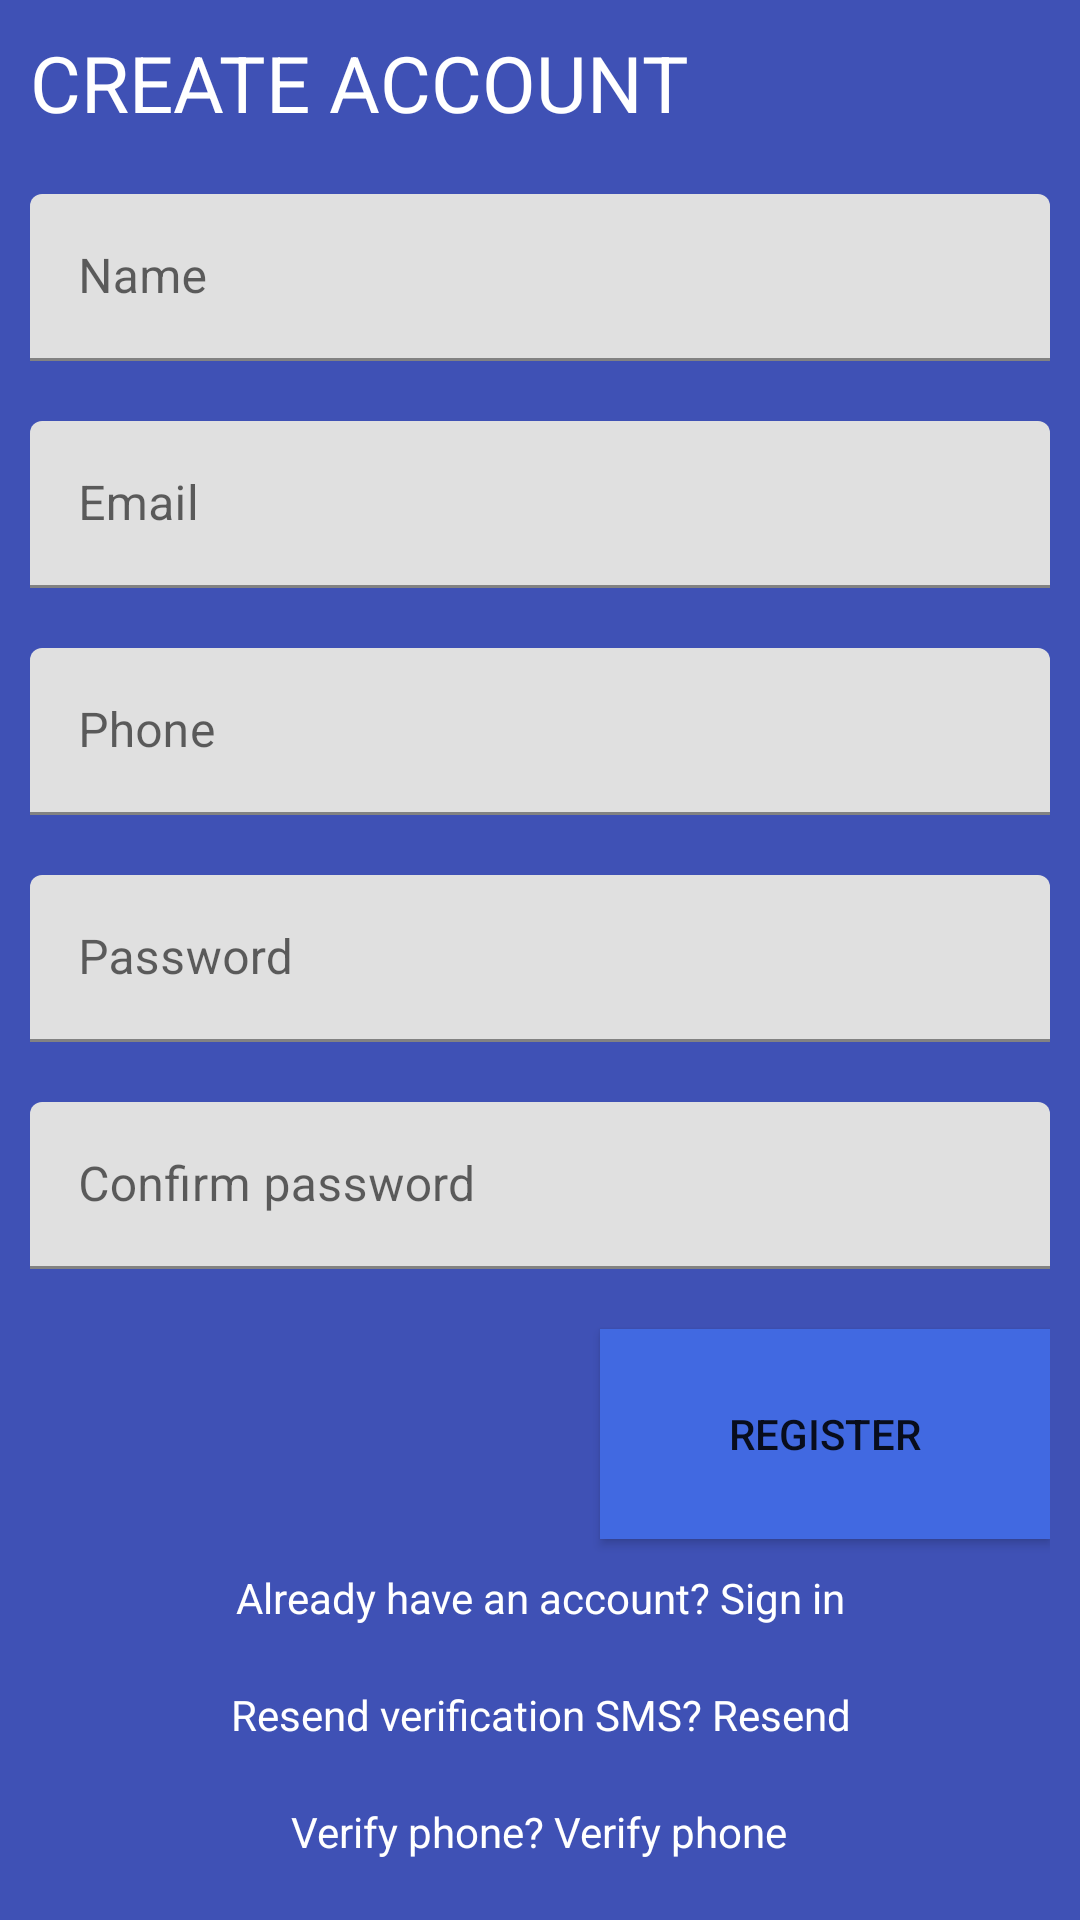

Reconstruct the res/layout file that produces this screen, plus the resources it refers to.
<!-- AndroidManifest.xml: application theme Theme.BizApp -->
<!-- res/layout/activity_signup.xml -->
<?xml version="1.0" encoding="utf-8"?>
<LinearLayout xmlns:android="http://schemas.android.com/apk/res/android"
    xmlns:app="http://schemas.android.com/apk/res-auto"
    xmlns:tools="http://schemas.android.com/tools"
    android:layout_width="match_parent"
    android:layout_height="match_parent"
    android:orientation="vertical"
    android:background="@color/blue"
    android:padding="10dp"
    tools:context=".SignUpActivity">


    <TextView
        android:layout_width="wrap_content"
        android:layout_height="wrap_content"
        android:text="@string/create_account"
        android:textAllCaps="true"
        android:textSize="26sp"
        android:layout_weight="1"
        android:textColor="@color/white"
        android:layout_gravity="left"
        >

    </TextView>


    <ProgressBar
        android:id="@+id/progressBar"
        android:visibility="gone"
        android:layout_gravity="center_horizontal"
        android:layout_margin="10dp"
        android:layout_width="wrap_content"
        android:layout_height="wrap_content">

    </ProgressBar>


    <com.google.android.material.textfield.TextInputLayout
        android:layout_width="match_parent"
        android:layout_height="wrap_content"
        android:layout_weight="1">
        <EditText
            android:id="@+id/nameId"
            android:layout_width="match_parent"
            android:layout_height="wrap_content"
            android:hint="@string/name_hint"
            android:inputType="textEmailAddress"
            />

    </com.google.android.material.textfield.TextInputLayout>


    <com.google.android.material.textfield.TextInputLayout
        android:layout_width="match_parent"
        android:layout_height="wrap_content"
        android:layout_weight="1">
        <EditText
            android:id="@+id/emailId"
            android:layout_width="match_parent"
            android:layout_height="wrap_content"
            android:hint="@string/email_hint"
            />

    </com.google.android.material.textfield.TextInputLayout>


    <com.google.android.material.textfield.TextInputLayout
        android:layout_width="match_parent"
        android:layout_height="wrap_content"
        android:layout_weight="1">
        <EditText
            android:id="@+id/phoneId"
            android:layout_width="match_parent"
            android:layout_height="wrap_content"
            android:hint="@string/phone_hint"
            />

    </com.google.android.material.textfield.TextInputLayout>



    <com.google.android.material.textfield.TextInputLayout
        android:layout_width="match_parent"
        android:layout_height="wrap_content"
        android:layout_weight="1">
        <EditText
            android:id="@+id/passwordId"
            android:layout_width="match_parent"
            android:layout_height="wrap_content"
            android:hint="@string/password_hint"
            android:inputType="textPassword"
            />

    </com.google.android.material.textfield.TextInputLayout>

    <com.google.android.material.textfield.TextInputLayout
        android:layout_width="match_parent"
        android:layout_height="wrap_content"
        android:layout_weight="1">
        <EditText
            android:id="@+id/confirm_password_id"
            android:layout_width="match_parent"
            android:layout_height="wrap_content"
            android:hint="@string/confirm_password_hint"
            android:inputType="textPassword"
            />

    </com.google.android.material.textfield.TextInputLayout>


    <Button
        android:id="@+id/btnRegister"
        android:layout_gravity="right"
        android:layout_width="150dp"
        android:layout_height="70dp"
        android:background="@color/lightblue"
        android:text="@string/register">

    </Button>


    <TextView
        android:id="@+id/txtSignin"
        android:layout_width="wrap_content"
        android:layout_height="wrap_content"
        android:text="@string/already_have_account"
        android:textColor="@color/white"
        android:layout_gravity="center_horizontal"
        android:layout_weight="1"
        android:gravity="center"
        >

    </TextView>

    <TextView
        android:layout_weight="1"
        android:layout_width="wrap_content"
        android:layout_height="wrap_content"
        android:text="@string/resend_verification"
        android:textColor="@color/white"
        android:layout_gravity="center_horizontal"
        android:gravity="center"
        >

    </TextView>

    <TextView
        android:layout_weight="1"
        android:layout_width="wrap_content"
        android:layout_height="wrap_content"
        android:text="@string/verify_phone"
        android:textColor="@color/white"
        android:gravity="center"
        android:layout_gravity="center_horizontal"
        >

    </TextView>
</LinearLayout>
<!-- resources referenced by this layout -->
<resources>
  <color name="blue">#3F51B5</color>
  <color name="lightblue">#4169e1</color>
  <color name="white">#FFFFFFFF</color>
  <string name="already_have_account">Already have an account? Sign in</string>
  <string name="confirm_password_hint">Confirm password</string>
  <string name="create_account">Create Account</string>
  <string name="email_hint">Email</string>
  <string name="name_hint">Name</string>
  <string name="password_hint">Password</string>
  <string name="phone_hint">Phone</string>
  <string name="register">Register</string>
  <string name="resend_verification">Resend verification SMS? Resend</string>
  <string name="verify_phone">Verify phone? Verify phone</string>
  <style name="Theme.BizApp" parent="Theme.MaterialComponents.DayNight.DarkActionBar">
          
          <item name="colorPrimary">@color/purple_500</item>
          <item name="colorPrimaryVariant">@color/purple_700</item>
          <item name="colorOnPrimary">@color/white</item>
          
          <item name="colorSecondary">@color/teal_200</item>
          <item name="colorSecondaryVariant">@color/teal_700</item>
          <item name="colorOnSecondary">@color/black</item>
          
          <item name="android:statusBarColor" tools:targetApi="l">?attr/colorPrimaryVariant</item>
          
      </style>
  <color name="purple_500">#FF6200EE</color>
  <color name="purple_700">#FF3700B3</color>
  <color name="teal_200">#FF03DAC5</color>
  <color name="teal_700">#FF018786</color>
  <color name="black">#FF000000</color>
</resources>
